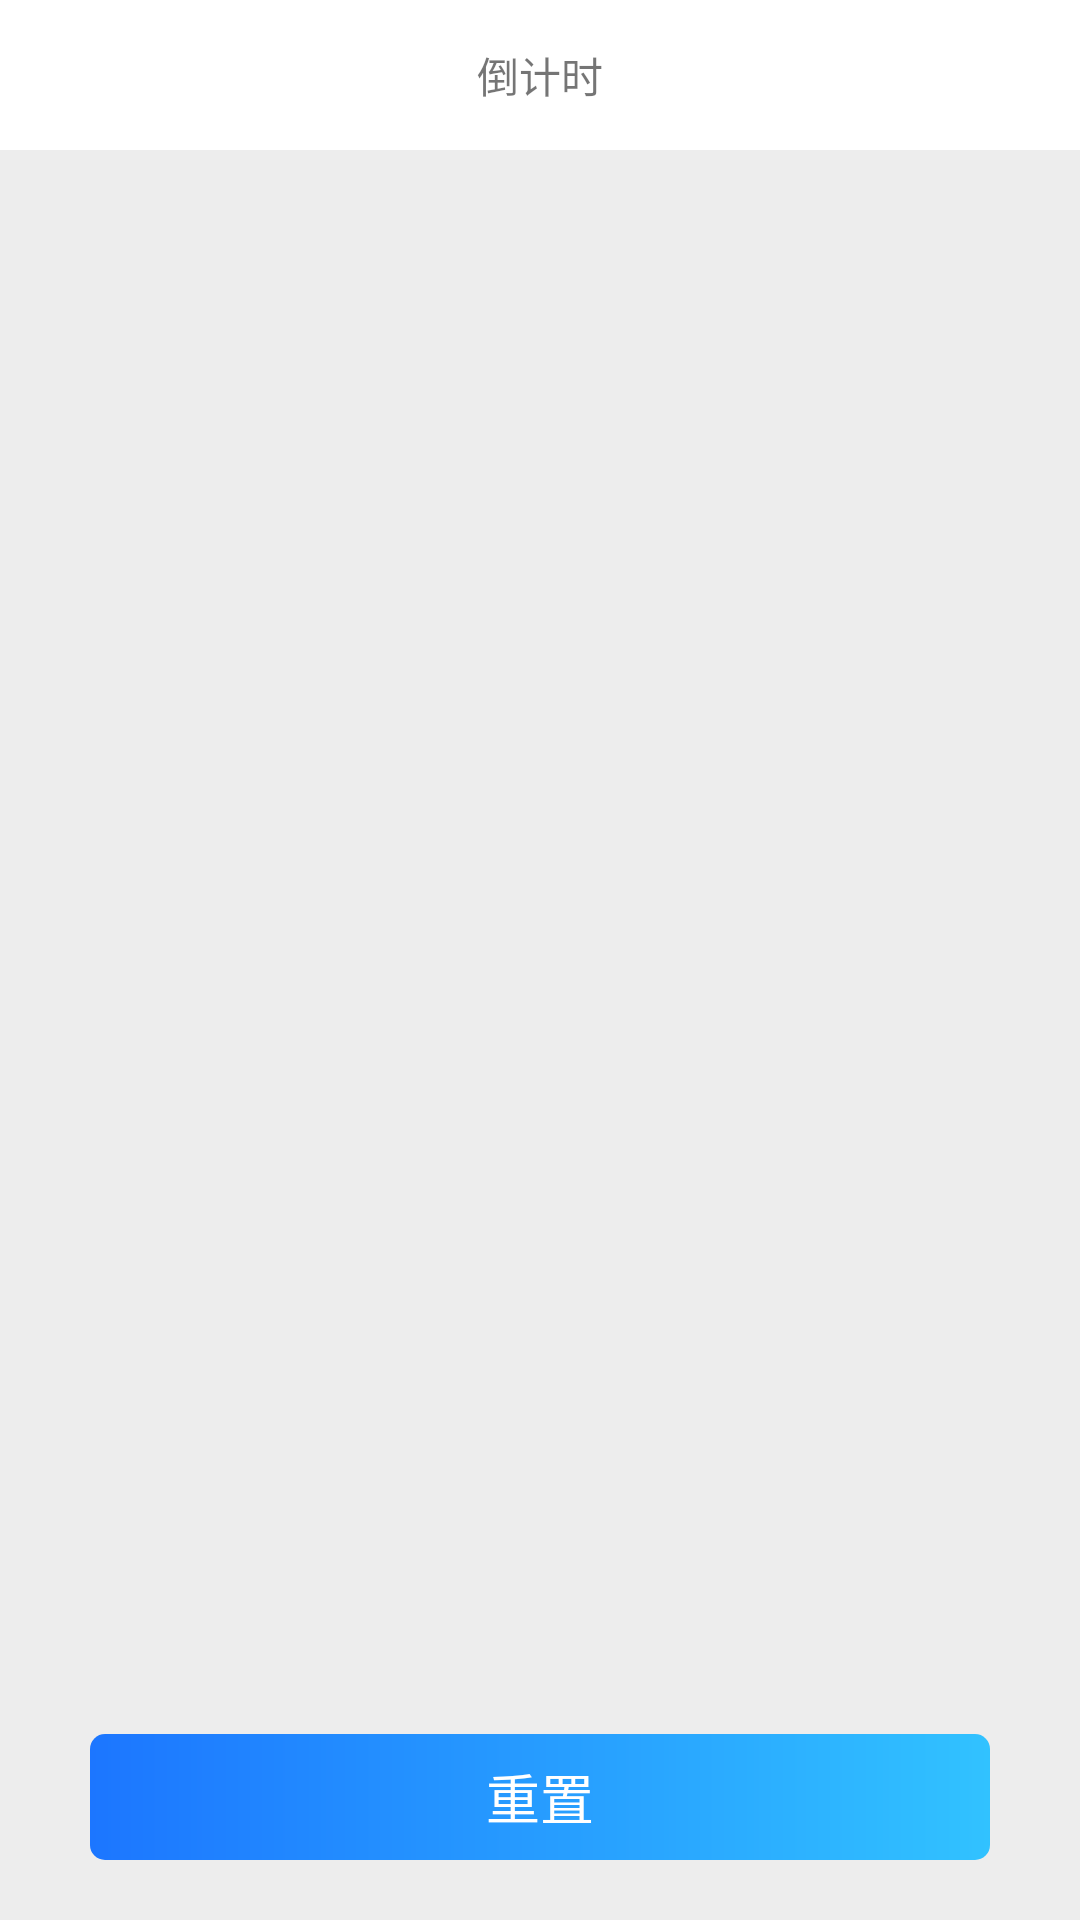

Layout XML and referenced resources for this Android screen:
<!-- AndroidManifest.xml: application theme AppTheme -->
<!-- res/layout/activity_num_25.xml -->
<?xml version="1.0" encoding="utf-8"?>
<androidx.constraintlayout.widget.ConstraintLayout xmlns:android="http://schemas.android.com/apk/res/android"
        xmlns:app="http://schemas.android.com/apk/res-auto"
        xmlns:tools="http://schemas.android.com/tools"
        android:layout_width="match_parent"
        android:layout_height="match_parent"
        android:background="@color/color_ededed"
        tools:context=".activity.OneToOneHundredActivity">

    <TextView
            android:id="@+id/tvTime"
            android:layout_width="match_parent"
            android:layout_height="50dp"
            android:background="@color/white"
            android:gravity="center"
            android:text="倒计时"
            app:layout_constraintLeft_toLeftOf="parent"
            app:layout_constraintTop_toTopOf="parent" />

    <ImageView
            android:layout_width="wrap_content"
            android:layout_height="wrap_content"
            android:background="@drawable/jikang_bg2"
            android:gravity="center"
            android:visibility="invisible"
            app:layout_constraintBottom_toBottomOf="@id/rvNumbers"
            app:layout_constraintLeft_toLeftOf="parent"
            app:layout_constraintRight_toRightOf="parent"
            app:layout_constraintTop_toBottomOf="@id/tvTime" />

    <androidx.recyclerview.widget.RecyclerView
            android:layout_margin="3dp"
            android:id="@+id/rvNumbers"
            android:layout_width="match_parent"
            android:layout_height="0dp"
            android:layout_marginBottom="@dimen/edge_margin"
            android:padding="3dp"
            app:layout_constraintBottom_toTopOf="@+id/button"
            app:layout_constraintTop_toBottomOf="@id/tvTime" />

    <TextView
            android:id="@+id/button"
            style="@style/bottom_button_style"
            android:layout_marginBottom="20dp"
            android:text="重置"
            app:layout_constraintBottom_toBottomOf="parent"
            app:layout_constraintLeft_toLeftOf="parent"
            app:layout_constraintRight_toRightOf="parent" />
</androidx.constraintlayout.widget.ConstraintLayout>
<!-- resources referenced by this layout -->
<resources>
  <color name="color_ededed">#ededed</color>
  <color name="white">#ffffff</color>
  <dimen name="edge_margin">16dp</dimen>
  <style name="bottom_button_style">
          <item name="android:layout_width">300dp</item>
          <item name="android:layout_height">@dimen/button_height</item>
          <item name="android:layout_marginLeft">@dimen/button_margin</item>
          <item name="android:layout_marginRight">@dimen/button_margin</item>
          <item name="android:background">@drawable/button_bg</item>
          <item name="android:gravity">center</item>
          <item name="android:textColor">@color/white</item>
          <item name="android:textSize">18sp</item>
      </style>
  <style name="AppTheme" parent="Theme.AppCompat.Light.NoActionBar">
          
          <item name="colorPrimary">@color/colorPrimary</item>
          <item name="colorPrimaryDark">@color/colorPrimaryDark</item>
          <item name="colorAccent">@color/colorAccent</item>
      </style>
  <dimen name="button_height">42dp</dimen>
  <dimen name="button_margin">54dp</dimen>
  <!-- drawable button_bg (drawable) -->
  <?xml version="1.0" encoding="utf-8"?>
  <shape xmlns:android="http://schemas.android.com/apk/res/android"
      android:shape="rectangle">
      <gradient
          android:endColor="@color/color_31c2ff"
          android:startColor="@color/color_1c76ff" />
      <corners android:radius="5dp" />
  
  </shape>
  <color name="colorPrimary">#2095FF</color>
  <color name="colorPrimaryDark">#2095FF</color>
  <color name="colorAccent">#098dfa</color>
  <color name="color_31c2ff">#31c2ff</color>
  <color name="color_1c76ff">#1c76ff</color>
</resources>
